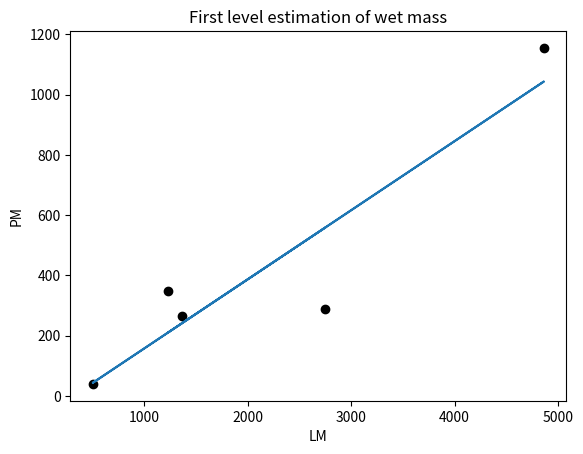

Recreate this plot in Python.
import matplotlib.pyplot as plt
import numpy as np
import math

LM = np.array([2750, 500, 1360, 4863, 1230])
PM = np.array([288, 40, 266, 1155, 349])
m, b = np.polyfit(LM, PM, 1)


plt.plot(LM, PM,'o', color = 'black')
plt.title('First level estimation of wet mass')
plt.xlabel('LM')
plt.ylabel('PM')
plt.plot(LM, LM*m+b)
plt.show()


av = (2750+500+1360+4863+1230)/5

print(av)
